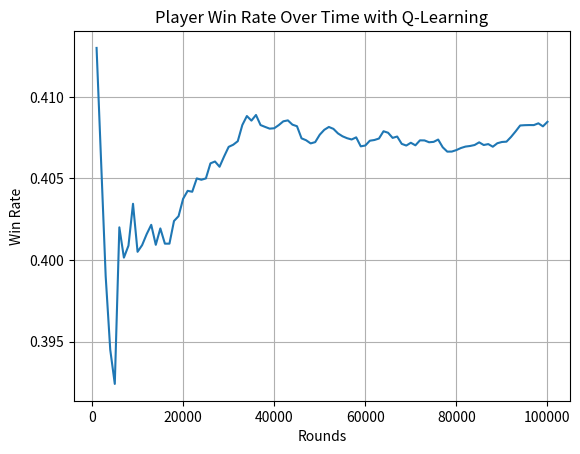

Write Python code to recreate this figure.
import random
from collections import defaultdict
import matplotlib.pyplot as plt


class Deck:
    def __init__(self):  #                       10  J   Q   K
        self.cards = [1, 2, 3, 4, 5, 6, 7, 8, 9, 10, 10, 10, 10] * 4
        self.shuffle()

    def shuffle(self):
        random.shuffle(self.cards)

    def draw_card(self):
        if len(self.cards) == 0:
            self.reset_deck()
        return self.cards.pop()

    def reset_deck(self):   #                    10  J   Q   K
        self.cards = [1, 2, 3, 4, 5, 6, 7, 8, 9, 10, 10, 10, 10] * 4
        self.shuffle()


class Hand:
    def __init__(self):
        self.cards = []

    def add_card(self, card):
        self.cards.append(card)

    def get_total(self):
        total = sum(self.cards)
        if 1 in self.cards and total + 10 <= 21:
            return total + 10, True
        return total, False

    def is_bust(self):
        total, _ = self.get_total()
        return total > 21

    def reset(self):
        self.cards = []


class BlackjackGame:
    def __init__(self):
        self.deck = Deck()
        self.player_hand = Hand()
        self.dealer_hand = Hand()

    def deal_initial_cards(self):
        self.player_hand.add_card(self.deck.draw_card())
        self.player_hand.add_card(self.deck.draw_card())
        self.dealer_hand.add_card(self.deck.draw_card())
        self.dealer_hand.add_card(self.deck.draw_card())

    def get_state(self):
        player_total, usable_ace = self.player_hand.get_total()
        dealer_visible_card = self.dealer_hand.cards[0]
        return (player_total, dealer_visible_card, usable_ace)

    def player_action(self, action):
        if action == 1:
            self.player_hand.add_card(self.deck.draw_card())
            if self.player_hand.is_bust():
                return -1  # Player busts
        return 0  # Game continues

    def dealer_policy(self):
        total, _ = self.dealer_hand.get_total()
        while total < 17:
            self.dealer_hand.add_card(self.deck.draw_card())
            total, _ = self.dealer_hand.get_total()
        return total

    def play_round(self, agent):
        self.deal_initial_cards()

        # Choose the initial action
        state = self.get_state()
        action = agent.choose_action(state)

        while True:
            result = self.player_action(action)

            # If player busts, update Q for bust and end the game
            if result == -1:
                agent.update_Q(state, action, -1, None)  # Bust reward is -1
                return -1  # Player busts

            # Get new state and choose the next action
            next_state = self.get_state()
            next_action = agent.choose_action(next_state)

            # Q-learning update rule
            agent.update_Q(state, action, 0, next_state)  # 0 reward as game continues

            # Player sticks
            if action == 0:
                break

            # Prepare for the next step
            state, action = next_state, next_action

        dealer_total = self.dealer_policy()
        player_total, _ = self.player_hand.get_total()

        # Determine the final result and reward
        if dealer_total > 21 or player_total > dealer_total:
            final_reward = 1  # Player wins
        elif player_total == dealer_total:
            final_reward = 0  # Draw
        else:
            final_reward = -1  # Dealer wins

        # Update Q-value for the final state-action pair
        agent.update_Q(state, action, final_reward, None)
        return final_reward  # Episode ends without needing to return the episode history

    def reset(self):
        self.player_hand.reset()
        self.dealer_hand.reset()
        self.deck.reset_deck()


class QLearningAgent:
    def __init__(self, alpha=0.1, gamma=0.9):
        self.Q = defaultdict(list)  # Holds Q-values
        self.alpha = alpha  # Learning rate
        self.gamma = gamma  # Discount factor
        self.epsilon = 0.1  # Exploration rate

    def initialize_state(self, state):
        if state not in self.Q:
            self.Q[state] = [0.0, 0.0]  # Initialize Q-values for hit (1) and stick (0)

    def choose_action(self, state):
        self.initialize_state(state)  # Ensure the state exists in Q
        if random.uniform(0, 1) < self.epsilon:
            return random.choice([0, 1])  # Explore: choose a random action
        else:
            return 0 if self.Q[state][0] >= self.Q[state][1] else 1  # Exploit: pick the best action

    def update_Q(self, state, action, reward, next_state):
        self.initialize_state(state)  # Ensure current state is initialized

        if next_state is not None:
            self.initialize_state(next_state)  # Ensure next state is initialized
            max_next_Q = max(self.Q[next_state])  # Maximum Q-value for next state
            # Q-learning update rule
            self.Q[state][action] += self.alpha * (reward + self.gamma * max_next_Q - self.Q[state][action])
        else:
            # Final state update (no next state)
            self.Q[state][action] += self.alpha * (reward - self.Q[state][action])


if __name__ == "__main__":
    game = BlackjackGame()
    agent = QLearningAgent()
    rounds = 100000

    player_wins, dealer_wins, draws = 0, 0, 0
    win_rate_history = []

    for i in range(rounds):
        result = game.play_round(agent)
        if result == 1:
            player_wins += 1
        elif result == -1:
            dealer_wins += 1
        else:
            draws += 1

        game.reset()

        # Record the win rate every 1000 rounds
        if (i + 1) % 1000 == 0:
            win_rate = player_wins / (i + 1)
            win_rate_history.append(win_rate)

    # Plot the win rate over time
    plt.plot(range(1000, rounds + 1, 1000), win_rate_history)
    plt.xlabel('Rounds')
    plt.ylabel('Win Rate')
    plt.title('Player Win Rate Over Time with Q-Learning')
    plt.grid()
    plt.savefig("blackjack_q.png")
